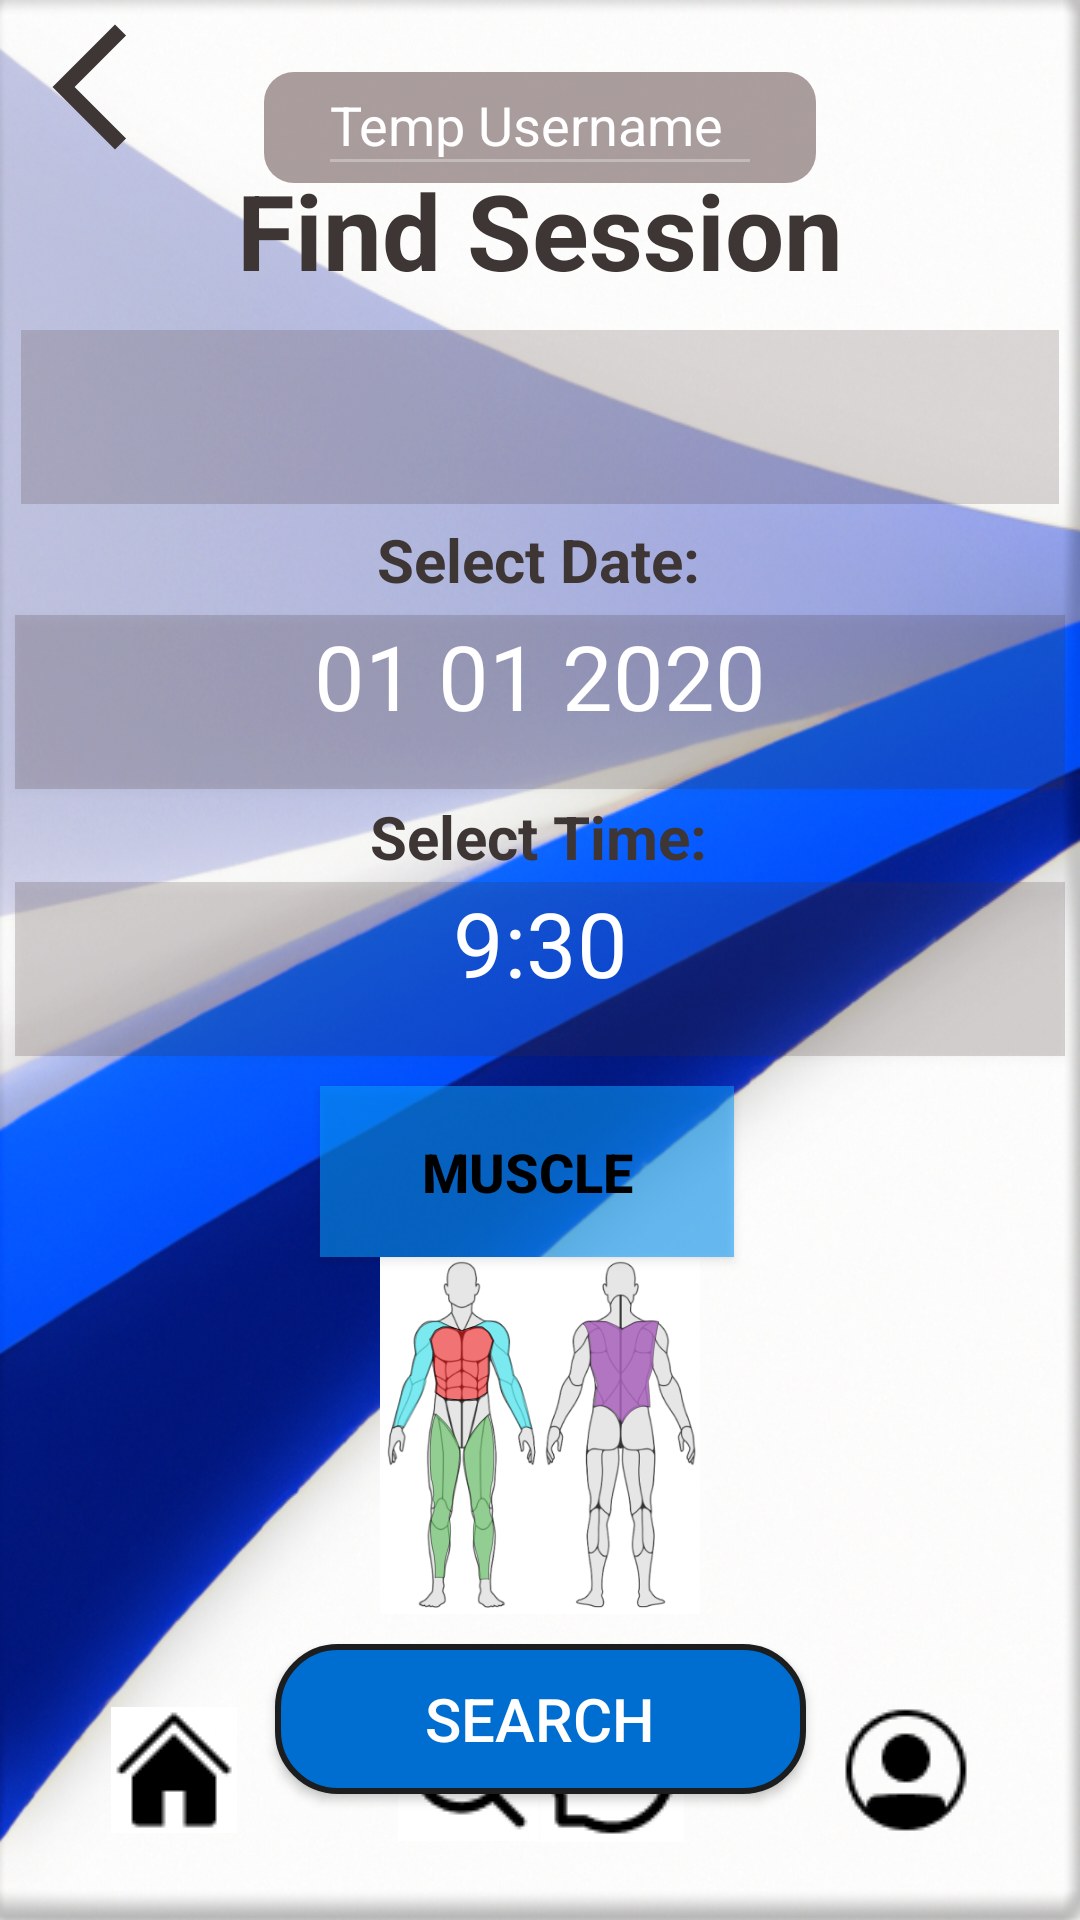

The Android layout XML behind this screen, and the referenced resources:
<!-- AndroidManifest.xml: application theme Theme.CSCI526Prototype -->
<!-- res/layout/find_session.xml -->
<?xml version="1.0" encoding="utf-8"?>
<androidx.constraintlayout.widget.ConstraintLayout xmlns:android="http://schemas.android.com/apk/res/android"
    xmlns:app="http://schemas.android.com/apk/res-auto"
    xmlns:tools="http://schemas.android.com/tools"
    android:layout_width="match_parent"
    android:layout_height="match_parent"
    android:background="@drawable/bl_wht_backgrd"
    tools:context=".findSession">

    <TextView
        android:id="@+id/textView6"
        android:layout_width="184dp"
        android:layout_height="37dp"
        android:background="@drawable/sessions_box"
        app:layout_constraintBottom_toBottomOf="parent"
        app:layout_constraintEnd_toEndOf="parent"
        app:layout_constraintStart_toStartOf="parent"
        app:layout_constraintTop_toTopOf="parent"
        app:layout_constraintVertical_bias="0.04000002" />

    <EditText
        android:id="@+id/editTextTextPersonName"
        android:layout_width="148dp"
        android:layout_height="44dp"
        android:ems="10"
        android:inputType="none"
        android:enabled="false"
        android:text="Temp Username"
        android:textColor="@color/white"
        app:layout_constraintBottom_toBottomOf="parent"
        app:layout_constraintEnd_toEndOf="parent"
        app:layout_constraintStart_toStartOf="parent"
        app:layout_constraintTop_toTopOf="parent"
        app:layout_constraintVertical_bias="0.029999971" />

    <Spinner
        android:id="@+id/locationSpinner"
        android:layout_width="346dp"
        android:layout_height="58dp"
        android:layout_margin="10dp"
        android:hint="Session Location"
        android:padding="20dp"
        android:textColor="@color/white"
        android:textColorHint="@color/white"
        app:layout_constraintEnd_toEndOf="parent"
        app:layout_constraintHorizontal_bias="0.492"
        app:layout_constraintStart_toStartOf="parent"
        app:layout_constraintTop_toBottomOf="@+id/fndSession" />

    <TextView
        android:layout_width="346dp"
        android:layout_height="58dp"
        android:layout_margin="10dp"
        android:background="#30432F2F"
        app:layout_constraintEnd_toEndOf="parent"
        app:layout_constraintHorizontal_bias="0.531"
        app:layout_constraintStart_toStartOf="parent"
        app:layout_constraintTop_toBottomOf="@+id/fndSession" />

    <Button
        android:id="@+id/backButton"
        android:layout_width="50dp"
        android:layout_height="50dp"
        android:layout_marginStart="5dp"
        android:layout_marginTop="4dp"
        android:background="@drawable/ic_baseline_arrow_back_ios_new_24"
        android:padding="100dp"
        app:layout_constraintStart_toStartOf="parent"
        app:layout_constraintTop_toTopOf="parent" />

    <TextView
        android:id="@+id/selectDate"
        android:layout_width="wrap_content"
        android:layout_height="wrap_content"
        android:layout_marginTop="5dp"
        android:gravity="center"
        android:text="Select Date:"
        android:textColor="#3E3535"
        android:textSize="20sp"
        android:textStyle="bold"
        app:layout_constraintEnd_toEndOf="parent"
        app:layout_constraintHorizontal_bias="0.498"
        app:layout_constraintStart_toStartOf="parent"
        app:layout_constraintTop_toBottomOf="@+id/locationSpinner" />
    <TextView
        android:id="@+id/selectTime"
        android:layout_width="wrap_content"
        android:layout_height="wrap_content"
        android:gravity="center"

        android:text="Select Time:"
        android:textColor="#3E3535"
        android:textSize="20sp"
        android:textStyle="bold"
        app:layout_constraintBottom_toTopOf="@+id/timePickerButton"
        app:layout_constraintEnd_toEndOf="parent"
        app:layout_constraintHorizontal_bias="0.498"
        app:layout_constraintStart_toStartOf="parent"
        app:layout_constraintTop_toBottomOf="@+id/datePickerButton"
        app:layout_constraintVertical_bias="0.588" />

    <Button
        android:id="@+id/timePickerButton"
        style="?android:spinnerStyle"
        android:layout_width="350dp"
        android:layout_height="58dp"
        android:layout_marginTop="31dp"
        android:background="#30432F2F"
        android:gravity="center_horizontal"
        android:text="9:30"
        android:textSize="30sp"
        app:layout_constraintEnd_toEndOf="parent"
        app:layout_constraintHorizontal_bias="0.488"
        app:layout_constraintStart_toStartOf="parent"
        app:layout_constraintTop_toBottomOf="@+id/datePickerButton" />

    <Button
        android:id="@+id/datePickerButton"
        style="?android:spinnerStyle"
        android:layout_width="350dp"
        android:layout_height="58dp"
        android:layout_marginTop="5dp"
        android:background="#30432F2F"
        android:gravity="center_horizontal"
        android:text="01 01 2020"
        android:textSize="30sp"
        app:layout_constraintEnd_toEndOf="parent"
        app:layout_constraintHorizontal_bias="0.491"
        app:layout_constraintStart_toStartOf="parent"
        app:layout_constraintTop_toBottomOf="@+id/selectDate" />

    <TextView
        android:id="@+id/fndSession"
        android:layout_width="match_parent"
        android:layout_height="wrap_content"
        android:gravity="center"
        android:text="Find Session"
        android:textColor="#3E3535"
        android:textSize="35dp"
        android:textStyle="bold"
        app:layout_constraintBottom_toBottomOf="parent"
        app:layout_constraintEnd_toEndOf="parent"
        app:layout_constraintStart_toStartOf="parent"
        app:layout_constraintTop_toTopOf="parent"
        app:layout_constraintVertical_bias="0.089999974" />
    <ImageButton
        android:id="@+id/homeButton"
        android:layout_width="80dp"
        android:layout_height="100dp"
        android:layout_marginStart="18dp"
        android:background="@android:color/transparent"
        android:ems="10"
        android:src="@drawable/home"
        app:layout_constraintBottom_toBottomOf="parent"
        app:layout_constraintStart_toStartOf="parent" />

    <ImageButton
        android:id="@+id/searchButton"
        android:layout_width="80dp"
        android:layout_height="100dp"
        android:layout_marginStart="18dp"
        android:background="@android:color/transparent"
        android:ems="10"
        android:src="@drawable/search"
        app:layout_constraintBottom_toBottomOf="parent"
        app:layout_constraintStart_toEndOf="@+id/homeButton" />

    <ImageButton
        android:id="@+id/profileButton"
        android:layout_width="80dp"
        android:layout_height="100dp"
        android:layout_marginEnd="18dp"
        android:background="@android:color/transparent"
        android:ems="10"
        android:src="@drawable/friends"
        app:layout_constraintBottom_toBottomOf="parent"
        app:layout_constraintEnd_toEndOf="parent" />

    <ImageButton
        android:id="@+id/messageButton"
        android:layout_width="80dp"
        android:layout_height="100dp"
        android:layout_marginEnd="18dp"
        android:background="@android:color/transparent"
        android:ems="10"
        android:src="@drawable/message"
        app:layout_constraintBottom_toBottomOf="parent"
        app:layout_constraintEnd_toStartOf="@+id/profileButton" />

    <Button
        android:id="@+id/FindSessionBtn"
        android:layout_width="177dp"
        android:layout_height="50dp"
        android:layout_marginTop="10dp"
        android:background="@drawable/custom_button"
        android:text="Search"
        android:textSize="20dp"
        app:layout_constraintEnd_toEndOf="parent"
        app:layout_constraintStart_toStartOf="parent"
        app:layout_constraintTop_toBottomOf="@+id/basicImage" />

    <Button
        android:id="@+id/button4"
        android:layout_width="138dp"
        android:layout_height="57dp"
        android:layout_marginTop="10dp"
        android:background="#900A9CFD"
        android:text="Muscle"
        android:textColor="@color/black"
        android:textSize="18dp"
        android:textStyle="bold"
        app:layout_constraintEnd_toEndOf="parent"
        app:layout_constraintHorizontal_bias="0.48"
        app:layout_constraintStart_toStartOf="parent"
        app:layout_constraintTop_toBottomOf="@+id/timePickerButton" />

    <ImageView
        android:id="@+id/basicImage"

        android:layout_width="162dp"
        android:layout_height="119dp"
        android:src="@drawable/base_muscle_select"
        app:layout_constraintEnd_toEndOf="parent"
        app:layout_constraintStart_toStartOf="parent"
        app:layout_constraintTop_toBottomOf="@+id/button4" />

    <ImageView
        android:id="@+id/armImage"

        android:layout_width="48dp"
        android:layout_height="37dp"
        android:layout_marginTop="21dp"
        android:layout_marginEnd="52dp"
        android:src="@drawable/arms"
        app:layout_constraintEnd_toEndOf="@+id/basicImage"
        app:layout_constraintStart_toStartOf="@+id/basicImage"
        app:layout_constraintTop_toTopOf="@+id/basicImage" />

    <ImageView
        android:id="@+id/chestImage"

        android:layout_width="24dp"
        android:layout_height="25dp"
        android:layout_marginStart="43dp"
        android:layout_marginTop="23dp"
        android:layout_marginEnd="95dp"
        android:src="@drawable/chest"
        app:layout_constraintEnd_toEndOf="@+id/basicImage"
        app:layout_constraintStart_toStartOf="@+id/basicImage"
        app:layout_constraintTop_toTopOf="@+id/basicImage" />

    <ImageView
        android:id="@+id/legImage"
        android:layout_width="24dp"
        android:layout_height="76dp"
        android:layout_marginStart="40dp"
        android:layout_marginTop="43dp"
        android:layout_marginEnd="92dp"
        android:src="@drawable/legs"
        app:layout_constraintEnd_toEndOf="@+id/basicImage"
        app:layout_constraintStart_toStartOf="@+id/basicImage"
        app:layout_constraintTop_toTopOf="@+id/basicImage" />

    <ImageView
        android:id="@+id/backImage"

        android:layout_width="26dp"
        android:layout_height="35dp"
        android:layout_marginStart="90dp"
        android:layout_marginTop="21dp"
        android:layout_marginEnd="36dp"
        android:src="@drawable/back"
        app:layout_constraintEnd_toEndOf="@+id/basicImage"
        app:layout_constraintStart_toStartOf="@+id/basicImage"
        app:layout_constraintTop_toTopOf="@+id/basicImage" />

</androidx.constraintlayout.widget.ConstraintLayout>
<!-- resources referenced by this layout -->
<resources>
  <!-- drawable back (drawable) -->
  <vector xmlns:android="http://schemas.android.com/apk/res/android"
      android:width="86dp"
      android:height="116dp"
      android:viewportWidth="86"
      android:viewportHeight="116">
    <path
        android:strokeWidth="1"
        android:pathData="M27.5,1.88C14.3,0.68 10,1.38 9.5,1.88C6.7,0.68 2.67,3.05 1,4.38C9,8.38 10,36.72 9.5,50.38C15.1,63.18 16.83,71.38 17,73.88C15.8,72.28 14.17,88.22 13.5,96.38C28.3,89.58 40,105.55 44,114.38C54.4,93.98 69,93.88 75,96.38C74.6,85.58 73.5,72.88 73,67.88C75.4,61.08 77.67,53.38 78.5,50.38C76.9,41.58 81.83,14.38 84.5,1.88C81.7,0.28 67.67,1.22 61,1.88C58.2,1.88 48.5,7.55 44,10.38C42,7.98 32.17,3.72 27.5,1.88Z"
        android:strokeAlpha="0.47"
        android:fillColor="#A961BB"
        android:fillAlpha="0.85"
        android:strokeColor="#000000"/>
  </vector>
  <!-- drawable chest (drawable) -->
  <vector xmlns:android="http://schemas.android.com/apk/res/android"
      android:width="72dp"
      android:height="83dp"
      android:viewportWidth="72"
      android:viewportHeight="83">
    <path
        android:strokeWidth="1"
        android:pathData="M23,1L36,5L48,1H58.5L65.5,7L70.5,16L65.5,32.5V54L64,63V73.5L53,80.5L36,82L17,80.5L6.5,73.5L8,63L4,43V28L1,14.5L6.5,5L14.5,1H23Z"
        android:fillColor="#FF0000"
        android:fillAlpha="0.5"
        android:strokeColor="#000000"/>
  </vector>
  <!-- drawable custom_button (drawable) -->
  <?xml version="1.0" encoding="utf-8"?>
  <shape xmlns:android="http://schemas.android.com/apk/res/android">
  
      <stroke android:color="#1B1D1F" android:width="2dp" />
      <solid android:color="#006DD0" />
  
      <corners android:radius="20dp" />
  
  </shape>
  <!-- drawable ic_baseline_arrow_back_ios_new_24 (drawable) -->
  <vector android:height="24dp" android:tint="#3E3535"
      android:viewportHeight="24" android:viewportWidth="24"
      android:width="24dp" xmlns:android="http://schemas.android.com/apk/res/android">
      <path android:fillColor="@android:color/white" android:pathData="M17.77,3.77l-1.77,-1.77l-10,10l10,10l1.77,-1.77l-8.23,-8.23z"/>
  </vector>
  <!-- drawable sessions_box (drawable) -->
  <?xml version="1.0" encoding="utf-8"?>
  <selector xmlns:android="http://schemas.android.com/apk/res/android">
  
      <item>
          <shape xmlns:android="http://schemas.android.com/apk/res/android"
              android:id="@+id/shape_my">
              <padding android:left="5dp"
                  android:top="5dp"
                  android:right="5dp"
                  android:bottom="5dp" />
              <corners android:radius="10dp" />
              <solid android:color="#88634A4A" />
          </shape>
      </item>
  
  </selector>
  <style name="Theme.CSCI526Prototype" parent="Theme.AppCompat.NoActionBar">
          
          <item name="colorPrimary">@color/purple_500</item>
          <item name="colorPrimaryVariant">@color/purple_700</item>
          <item name="colorOnPrimary">@color/white</item>
          
          <item name="colorSecondary">@color/teal_200</item>
          <item name="colorSecondaryVariant">@color/teal_700</item>
          <item name="colorOnSecondary">@color/black</item>
          
          <item name="android:statusBarColor">?attr/colorPrimaryVariant</item>
          
      </style>
  <!-- not gathered from this repository: default colours our renderer supplied (Android Studio template values) -->
  <color name="purple_500">#FF6200EE</color>
  <color name="purple_700">#FF3700B3</color>
  <color name="teal_200">#FF03DAC5</color>
  <color name="teal_700">#FF018786</color>
  <color name="black">#FF000000</color>
  <color name="white">#FFFFFFFF</color>
</resources>
